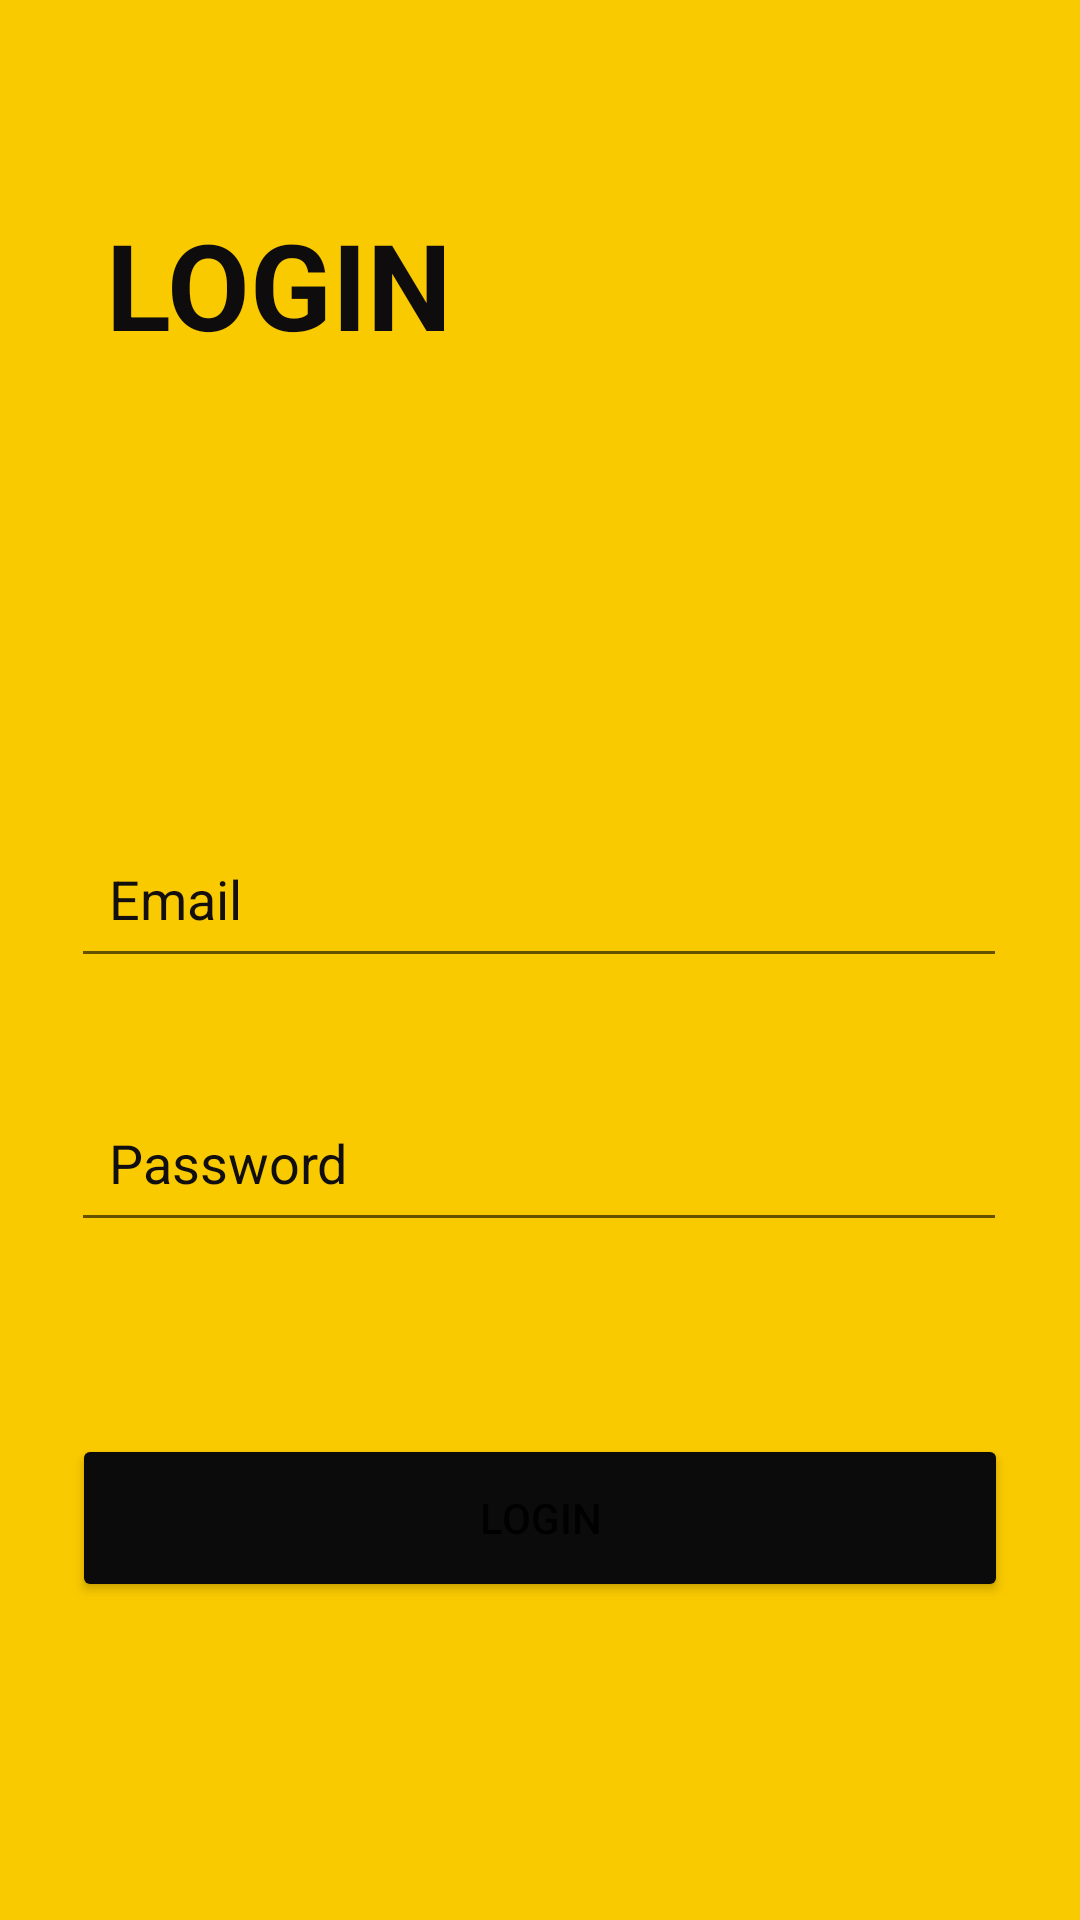

Produce the Android XML layout that renders to this screen, including the resource entries it uses.
<!-- AndroidManifest.xml: application theme Theme.18_18078591_TongSyNguyen -->
<!-- res/layout/activity_main.xml -->
<?xml version="1.0" encoding="utf-8"?>
<androidx.constraintlayout.widget.ConstraintLayout xmlns:android="http://schemas.android.com/apk/res/android"
    xmlns:app="http://schemas.android.com/apk/res-auto"
    xmlns:tools="http://schemas.android.com/tools"
    android:layout_width="match_parent"
    android:layout_height="match_parent"
    android:background="#FACA00"
    tools:context=".MainActivity">

    <EditText
        android:id="@+id/txtPass"
        android:layout_width="312dp"
        android:layout_height="56dp"
        android:layout_marginTop="32dp"
        android:drawableLeft="@drawable/lock_icon"
        android:ems="10"
        android:inputType="textPersonName"
        android:text="  Password"
        android:textColor="#100E0E"
        app:layout_constraintEnd_toEndOf="parent"
        app:layout_constraintHorizontal_bias="0.494"
        app:layout_constraintStart_toStartOf="parent"
        app:layout_constraintTop_toBottomOf="@+id/txtEmail" />

    <EditText
        android:id="@+id/txtEmail"
        android:layout_width="312dp"
        android:layout_height="56dp"
        android:layout_marginTop="140dp"
        android:drawableLeft="@drawable/letter_icon"
        android:ems="10"
        android:inputType="textPersonName"
        android:text="  Email"
        android:textColor="#130F0F"
        app:layout_constraintEnd_toEndOf="parent"
        app:layout_constraintHorizontal_bias="0.494"
        app:layout_constraintStart_toStartOf="parent"
        app:layout_constraintTop_toBottomOf="@+id/txtLogin" />

    <TextView
        android:id="@+id/txtLogin"
        android:layout_width="121dp"
        android:layout_height="62dp"
        android:layout_marginTop="68dp"
        android:text="LOGIN"
        android:textColor="#0E0C0C"
        android:textSize="40sp"
        android:textStyle="bold"
        app:layout_constraintEnd_toEndOf="parent"
        app:layout_constraintHorizontal_bias="0.148"
        app:layout_constraintStart_toStartOf="parent"
        app:layout_constraintTop_toTopOf="parent" />

    <Button
        android:id="@+id/btnLogin"
        android:layout_width="312dp"
        android:layout_height="56dp"
        android:layout_marginTop="64dp"
        android:text="Login"
        app:backgroundTint="#0C0B0B"
        app:layout_constraintEnd_toEndOf="parent"
        app:layout_constraintStart_toStartOf="parent"
        app:layout_constraintTop_toBottomOf="@+id/txtPass" />

    <Button
        android:id="@+id/btnExit"
        android:layout_width="wrap_content"
        android:layout_height="wrap_content"
        android:layout_marginTop="216dp"
        android:background=""
        android:text="Exit"
        android:textColor="@color/black"
        android:textSize="20dp"
        android:textStyle="bold"
        app:layout_constraintEnd_toEndOf="parent"
        app:layout_constraintHorizontal_bias="0.508"
        app:layout_constraintStart_toStartOf="parent"
        app:layout_constraintTop_toBottomOf="@+id/txtPass" />


</androidx.constraintlayout.widget.ConstraintLayout>
<!-- resources referenced by this layout -->
<resources>
  <style name="Theme.18_18078591_TongSyNguyen" parent="Theme.MaterialComponents.DayNight.DarkActionBar">
          
          <item name="colorPrimary">@color/purple_500</item>
          <item name="colorPrimaryVariant">@color/purple_700</item>
          <item name="colorOnPrimary">@color/white</item>
          
          <item name="colorSecondary">@color/teal_200</item>
          <item name="colorSecondaryVariant">@color/teal_700</item>
          <item name="colorOnSecondary">@color/black</item>
          
          <item name="android:statusBarColor" tools:targetApi="l">?attr/colorPrimaryVariant</item>
          
      </style>
  <!-- not gathered from this repository: default colours our renderer supplied (Android Studio template values) -->
  <color name="purple_500">#FF6200EE</color>
  <color name="purple_700">#FF3700B3</color>
  <color name="teal_200">#FF03DAC5</color>
  <color name="teal_700">#FF018786</color>
  <color name="black">#FF000000</color>
  <color name="white">#FFFFFFFF</color>
</resources>
